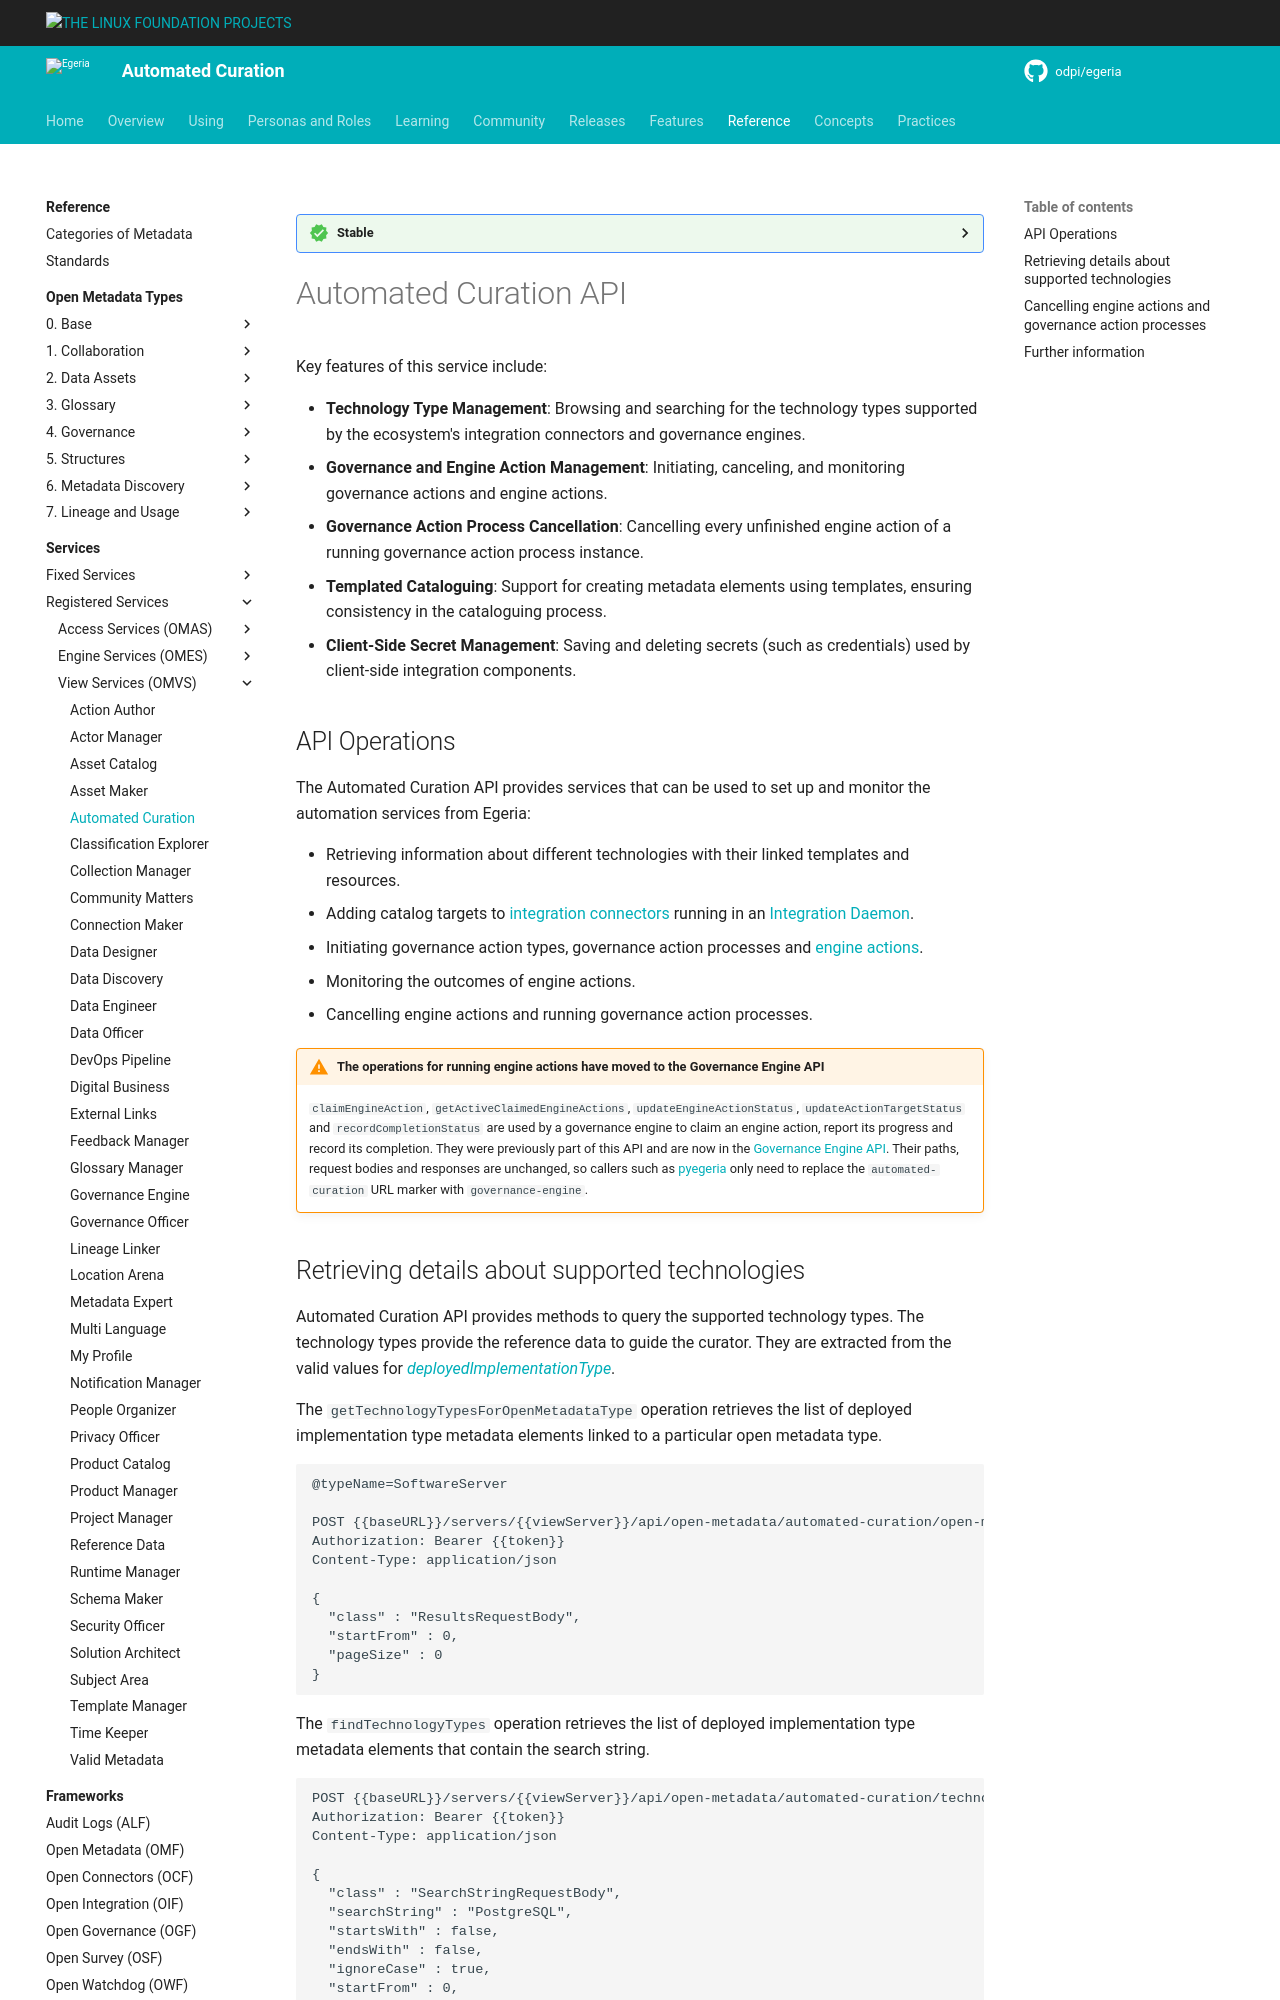

repository: odpi/egeria-docs · page: services/omvs/automated-curation/overview/index.html · generator: mkdocs

<!-- SPDX-License-Identifier: CC-BY-4.0 -->
<!-- Copyright Contributors to the Egeria project. -->

--8<-- "snippets/content-status/stable.md"

# Automated Curation API

Key features of this service include:

* **Technology Type Management**: Browsing and searching for the technology types supported by the ecosystem's integration connectors and governance engines.
* **Governance and Engine Action Management**: Initiating, canceling, and monitoring governance actions and engine actions.
* **Governance Action Process Cancellation**: Cancelling every unfinished engine action of a running governance action process instance.
* **Templated Cataloguing**: Support for creating metadata elements using templates, ensuring consistency in the cataloguing process.
* **Client-Side Secret Management**: Saving and deleting secrets (such as credentials) used by client-side integration components.

## API Operations

The Automated Curation API provides services that can be used to set up and monitor the automation services from Egeria:

* Retrieving information about different technologies with their linked templates and resources.
* Adding catalog targets to [integration connectors](/concepts/integration-connector) running in an [Integration Daemon](/concepts/integration-daemon).
* Initiating governance action types, governance action processes and [engine actions](/concepts/engine-action).
* Monitoring the outcomes of engine actions.
* Cancelling engine actions and running governance action processes.

!!! warning "The operations for running engine actions have moved to the Governance Engine API"
    `claimEngineAction`, `getActiveClaimedEngineActions`, `updateEngineActionStatus`, `updateActionTargetStatus` and `recordCompletionStatus` are used by a governance engine to claim an engine action, report its progress and record its completion.  They were previously part of this API and are now in the [Governance Engine API](/services/omvs/governance-engine/overview).  Their paths, request bodies and responses are unchanged, so callers such as [pyegeria](/guides/developer/python-clients/overview) only need to replace the `automated-curation` URL marker with `governance-engine`.
